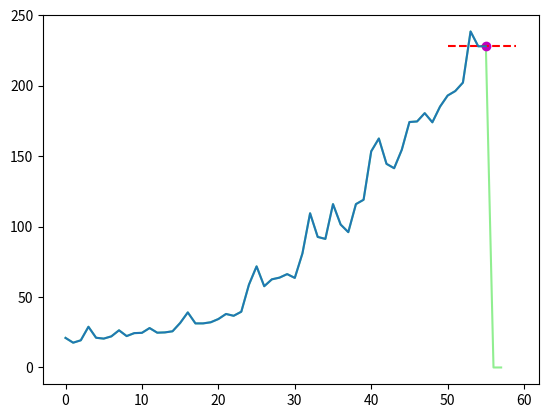

Write Python code to recreate this figure.
import numpy as np
import matplotlib.pyplot as plt
from numpy import sin, linspace, power
from pylab import plot, show
from scipy import interpolate
from numpy import arange

# Fresh potatoes: Annual Consumer price index, 1949-2006
# obatined at https://explore.data.gov/Agriculture/U-S-Potato-Statistics/cgk7-6ccj
list_y = [21.0, 17.6, 19.3, 28.9, 21.1, 20.5, 22.1, 26.4, 22.3, 24.4, 24.6, 28.0, 24.7, 24.9, 25.7, 31.6, 39.1,
			   31.3, 31.3, 32.1, 34.4, 38.0, 36.7, 39.6, 58.8, 71.8, 57.7, 62.6, 63.8, 66.3, 63.6, 81.0, 109.5, 92.7,
			   91.3, 116.0, 101.5, 96.1, 116.0, 119.1, 153.5, 162.6, 144.6, 141.5, 154.6, 174.3, 174.7, 180.6, 174.1,
			   185.2, 193.1, 196.3, 202.3, 238.6, 228.1, 228.1]
list_x = np.arange(0, len(list_y))

print(list_x)


def draw_tangent(x, y, cvPoint):
	# interpolate the data with cvPoint spline
	spline = interpolate.splrep(x, y, k=1)
	line = arange(cvPoint - 5, cvPoint + 5)
	fa = interpolate.splev(cvPoint, spline, der=0)  # f(cvPoint)
	fprime = interpolate.splev(cvPoint, spline, der=1)  # f'(cvPoint)
	tan = fa + fprime * (line - cvPoint)  # tangent

	print("spline")
	print(fa)
	plot(spline[1], color="lightgreen")
	plot(cvPoint, fa, 'om', line, tan, '--r')


# plot(t, price_index, alpha=0.5)
# show()



plt.figure()



draw_tangent(list_x, list_y, 55)
plt.plot(list_x, list_y)
plt.show()

